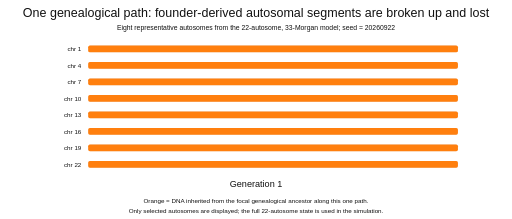
t = 0.00 s
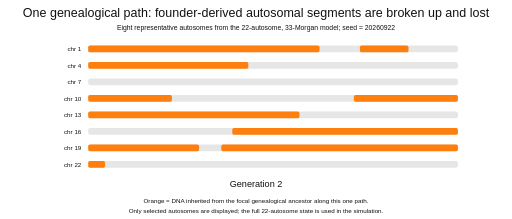
t = 1.63 s
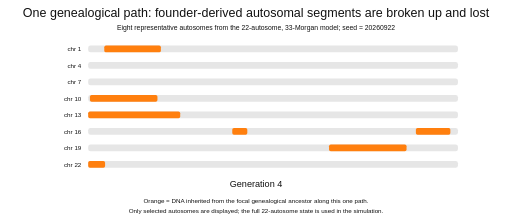
t = 3.25 s
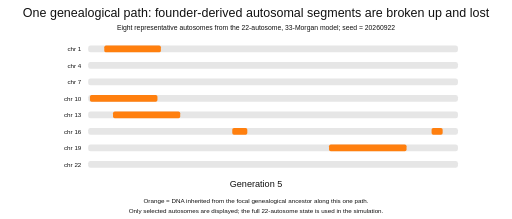
t = 4.88 s
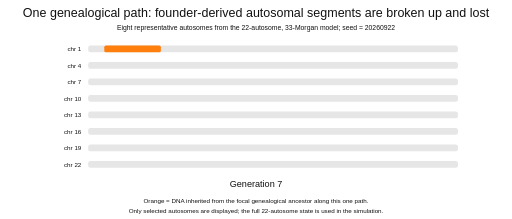
t = 6.77 s
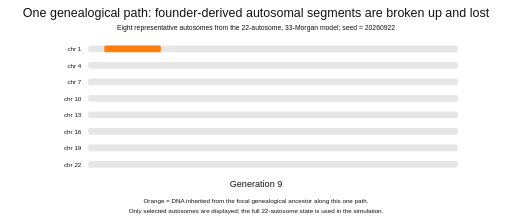
t = 8.40 s

The animated SVG that drew these frames (rendered in a browser with its animation timeline set to each time). Animation: 13 SMIL elements (animate=13); frames cover the first 8.40 s, repeats indefinitely.

<svg xmlns="http://www.w3.org/2000/svg" width="900" height="385" viewBox="0 0 900 385">
<rect width="100%" height="100%" fill="white"/>
<style>text{font-family:Arial,sans-serif;fill:#111}.base{fill:#e6e6e6}.founder{fill:#ff7f0e}</style>
<text x="450" y="30" text-anchor="middle" font-size="22">One genealogical path: founder-derived autosomal segments are broken up and lost</text>
<text x="450" y="52" text-anchor="middle" font-size="12">Eight representative autosomes from the 22-autosome, 33-Morgan model; seed = 20260922</text>
<text x="143" y="90" text-anchor="end" font-size="11">chr 1</text>
<rect class="base" x="155" y="80" width="650" height="12" rx="4"/>
<text x="143" y="119" text-anchor="end" font-size="11">chr 4</text>
<rect class="base" x="155" y="109" width="650" height="12" rx="4"/>
<text x="143" y="148" text-anchor="end" font-size="11">chr 7</text>
<rect class="base" x="155" y="138" width="650" height="12" rx="4"/>
<text x="143" y="177" text-anchor="end" font-size="11">chr 10</text>
<rect class="base" x="155" y="167" width="650" height="12" rx="4"/>
<text x="143" y="206" text-anchor="end" font-size="11">chr 13</text>
<rect class="base" x="155" y="196" width="650" height="12" rx="4"/>
<text x="143" y="235" text-anchor="end" font-size="11">chr 16</text>
<rect class="base" x="155" y="225" width="650" height="12" rx="4"/>
<text x="143" y="264" text-anchor="end" font-size="11">chr 19</text>
<rect class="base" x="155" y="254" width="650" height="12" rx="4"/>
<text x="143" y="293" text-anchor="end" font-size="11">chr 22</text>
<rect class="base" x="155" y="283" width="650" height="12" rx="4"/>
<g opacity="0">
<animate attributeName="opacity" values="1;0;0;0;0;0;0;0;0;0;0;0;0" dur="13s" repeatCount="indefinite" calcMode="discrete"/>
<text x="450" y="329" text-anchor="middle" font-size="16">Generation 1</text>
<rect class="founder" x="155.00" y="80" width="650.00" height="12" rx="3"/>
<rect class="founder" x="155.00" y="109" width="650.00" height="12" rx="3"/>
<rect class="founder" x="155.00" y="138" width="650.00" height="12" rx="3"/>
<rect class="founder" x="155.00" y="167" width="650.00" height="12" rx="3"/>
<rect class="founder" x="155.00" y="196" width="650.00" height="12" rx="3"/>
<rect class="founder" x="155.00" y="225" width="650.00" height="12" rx="3"/>
<rect class="founder" x="155.00" y="254" width="650.00" height="12" rx="3"/>
<rect class="founder" x="155.00" y="283" width="650.00" height="12" rx="3"/>
</g>
<g opacity="0">
<animate attributeName="opacity" values="0;1;0;0;0;0;0;0;0;0;0;0;0" dur="13s" repeatCount="indefinite" calcMode="discrete"/>
<text x="450" y="329" text-anchor="middle" font-size="16">Generation 2</text>
<rect class="founder" x="155.00" y="80" width="406.70" height="12" rx="3"/>
<rect class="founder" x="632.68" y="80" width="85.38" height="12" rx="3"/>
<rect class="founder" x="155.00" y="109" width="281.54" height="12" rx="3"/>
<rect class="founder" x="155.00" y="167" width="147.28" height="12" rx="3"/>
<rect class="founder" x="622.02" y="167" width="182.98" height="12" rx="3"/>
<rect class="founder" x="155.00" y="196" width="371.44" height="12" rx="3"/>
<rect class="founder" x="408.28" y="225" width="396.72" height="12" rx="3"/>
<rect class="founder" x="155.00" y="254" width="194.91" height="12" rx="3"/>
<rect class="founder" x="389.00" y="254" width="416.00" height="12" rx="3"/>
<rect class="founder" x="155.00" y="283" width="29.70" height="12" rx="3"/>
</g>
<g opacity="0">
<animate attributeName="opacity" values="0;0;1;0;0;0;0;0;0;0;0;0;0" dur="13s" repeatCount="indefinite" calcMode="discrete"/>
<text x="450" y="329" text-anchor="middle" font-size="16">Generation 3</text>
<rect class="founder" x="155.00" y="80" width="127.76" height="12" rx="3"/>
<rect class="founder" x="158.05" y="167" width="118.71" height="12" rx="3"/>
<rect class="founder" x="155.00" y="196" width="371.44" height="12" rx="3"/>
<rect class="founder" x="408.28" y="225" width="26.45" height="12" rx="3"/>
<rect class="founder" x="731.06" y="225" width="60.62" height="12" rx="3"/>
<rect class="founder" x="259.65" y="254" width="90.25" height="12" rx="3"/>
<rect class="founder" x="389.00" y="254" width="400.83" height="12" rx="3"/>
<rect class="founder" x="789.90" y="254" width="15.10" height="12" rx="3"/>
<rect class="founder" x="155.00" y="283" width="29.70" height="12" rx="3"/>
</g>
<g opacity="0">
<animate attributeName="opacity" values="0;0;0;1;0;0;0;0;0;0;0;0;0" dur="13s" repeatCount="indefinite" calcMode="discrete"/>
<text x="450" y="329" text-anchor="middle" font-size="16">Generation 4</text>
<rect class="founder" x="183.27" y="80" width="99.49" height="12" rx="3"/>
<rect class="founder" x="158.05" y="167" width="118.71" height="12" rx="3"/>
<rect class="founder" x="155.00" y="196" width="161.76" height="12" rx="3"/>
<rect class="founder" x="408.28" y="225" width="26.45" height="12" rx="3"/>
<rect class="founder" x="731.06" y="225" width="60.62" height="12" rx="3"/>
<rect class="founder" x="578.42" y="254" width="136.23" height="12" rx="3"/>
<rect class="founder" x="155.00" y="283" width="29.70" height="12" rx="3"/>
</g>
<g opacity="0">
<animate attributeName="opacity" values="0;0;0;0;1;0;0;0;0;0;0;0;0" dur="13s" repeatCount="indefinite" calcMode="discrete"/>
<text x="450" y="329" text-anchor="middle" font-size="16">Generation 5</text>
<rect class="founder" x="183.27" y="80" width="99.49" height="12" rx="3"/>
<rect class="founder" x="158.05" y="167" width="118.71" height="12" rx="3"/>
<rect class="founder" x="198.65" y="196" width="118.11" height="12" rx="3"/>
<rect class="founder" x="408.28" y="225" width="26.45" height="12" rx="3"/>
<rect class="founder" x="758.66" y="225" width="19.49" height="12" rx="3"/>
<rect class="founder" x="578.42" y="254" width="136.23" height="12" rx="3"/>
</g>
<g opacity="0">
<animate attributeName="opacity" values="0;0;0;0;0;1;0;0;0;0;0;0;0" dur="13s" repeatCount="indefinite" calcMode="discrete"/>
<text x="450" y="329" text-anchor="middle" font-size="16">Generation 6</text>
<rect class="founder" x="183.27" y="80" width="99.49" height="12" rx="3"/>
<rect class="founder" x="198.65" y="196" width="118.11" height="12" rx="3"/>
<rect class="founder" x="408.28" y="225" width="26.45" height="12" rx="3"/>
<rect class="founder" x="758.66" y="225" width="19.49" height="12" rx="3"/>
<rect class="founder" x="578.42" y="254" width="136.23" height="12" rx="3"/>
</g>
<g opacity="0">
<animate attributeName="opacity" values="0;0;0;0;0;0;1;0;0;0;0;0;0" dur="13s" repeatCount="indefinite" calcMode="discrete"/>
<text x="450" y="329" text-anchor="middle" font-size="16">Generation 7</text>
<rect class="founder" x="183.27" y="80" width="99.49" height="12" rx="3"/>
</g>
<g opacity="0">
<animate attributeName="opacity" values="0;0;0;0;0;0;0;1;0;0;0;0;0" dur="13s" repeatCount="indefinite" calcMode="discrete"/>
<text x="450" y="329" text-anchor="middle" font-size="16">Generation 8</text>
<rect class="founder" x="183.27" y="80" width="99.49" height="12" rx="3"/>
</g>
<g opacity="0">
<animate attributeName="opacity" values="0;0;0;0;0;0;0;0;1;0;0;0;0" dur="13s" repeatCount="indefinite" calcMode="discrete"/>
<text x="450" y="329" text-anchor="middle" font-size="16">Generation 9</text>
<rect class="founder" x="183.27" y="80" width="99.49" height="12" rx="3"/>
</g>
<g opacity="0">
<animate attributeName="opacity" values="0;0;0;0;0;0;0;0;0;1;0;0;0" dur="13s" repeatCount="indefinite" calcMode="discrete"/>
<text x="450" y="329" text-anchor="middle" font-size="16">Generation 10</text>
<rect class="founder" x="183.27" y="80" width="99.49" height="12" rx="3"/>
</g>
<g opacity="0">
<animate attributeName="opacity" values="0;0;0;0;0;0;0;0;0;0;1;0;0" dur="13s" repeatCount="indefinite" calcMode="discrete"/>
<text x="450" y="329" text-anchor="middle" font-size="16">Generation 11</text>
<rect class="founder" x="183.27" y="80" width="27.92" height="12" rx="3"/>
</g>
<g opacity="0">
<animate attributeName="opacity" values="0;0;0;0;0;0;0;0;0;0;0;1;0" dur="13s" repeatCount="indefinite" calcMode="discrete"/>
<text x="450" y="329" text-anchor="middle" font-size="16">Generation 12</text>
<rect class="founder" x="183.27" y="80" width="27.92" height="12" rx="3"/>
</g>
<g opacity="0">
<animate attributeName="opacity" values="0;0;0;0;0;0;0;0;0;0;0;0;1" dur="13s" repeatCount="indefinite" calcMode="discrete"/>
<text x="450" y="329" text-anchor="middle" font-size="16">Generation 13</text>
</g>
<text x="450" y="357" text-anchor="middle" font-size="11">Orange = DNA inherited from the focal genealogical ancestor along this one path.</text>
<text x="450" y="374" text-anchor="middle" font-size="11">Only selected autosomes are displayed; the full 22-autosome state is used in the simulation.</text>
</svg>
